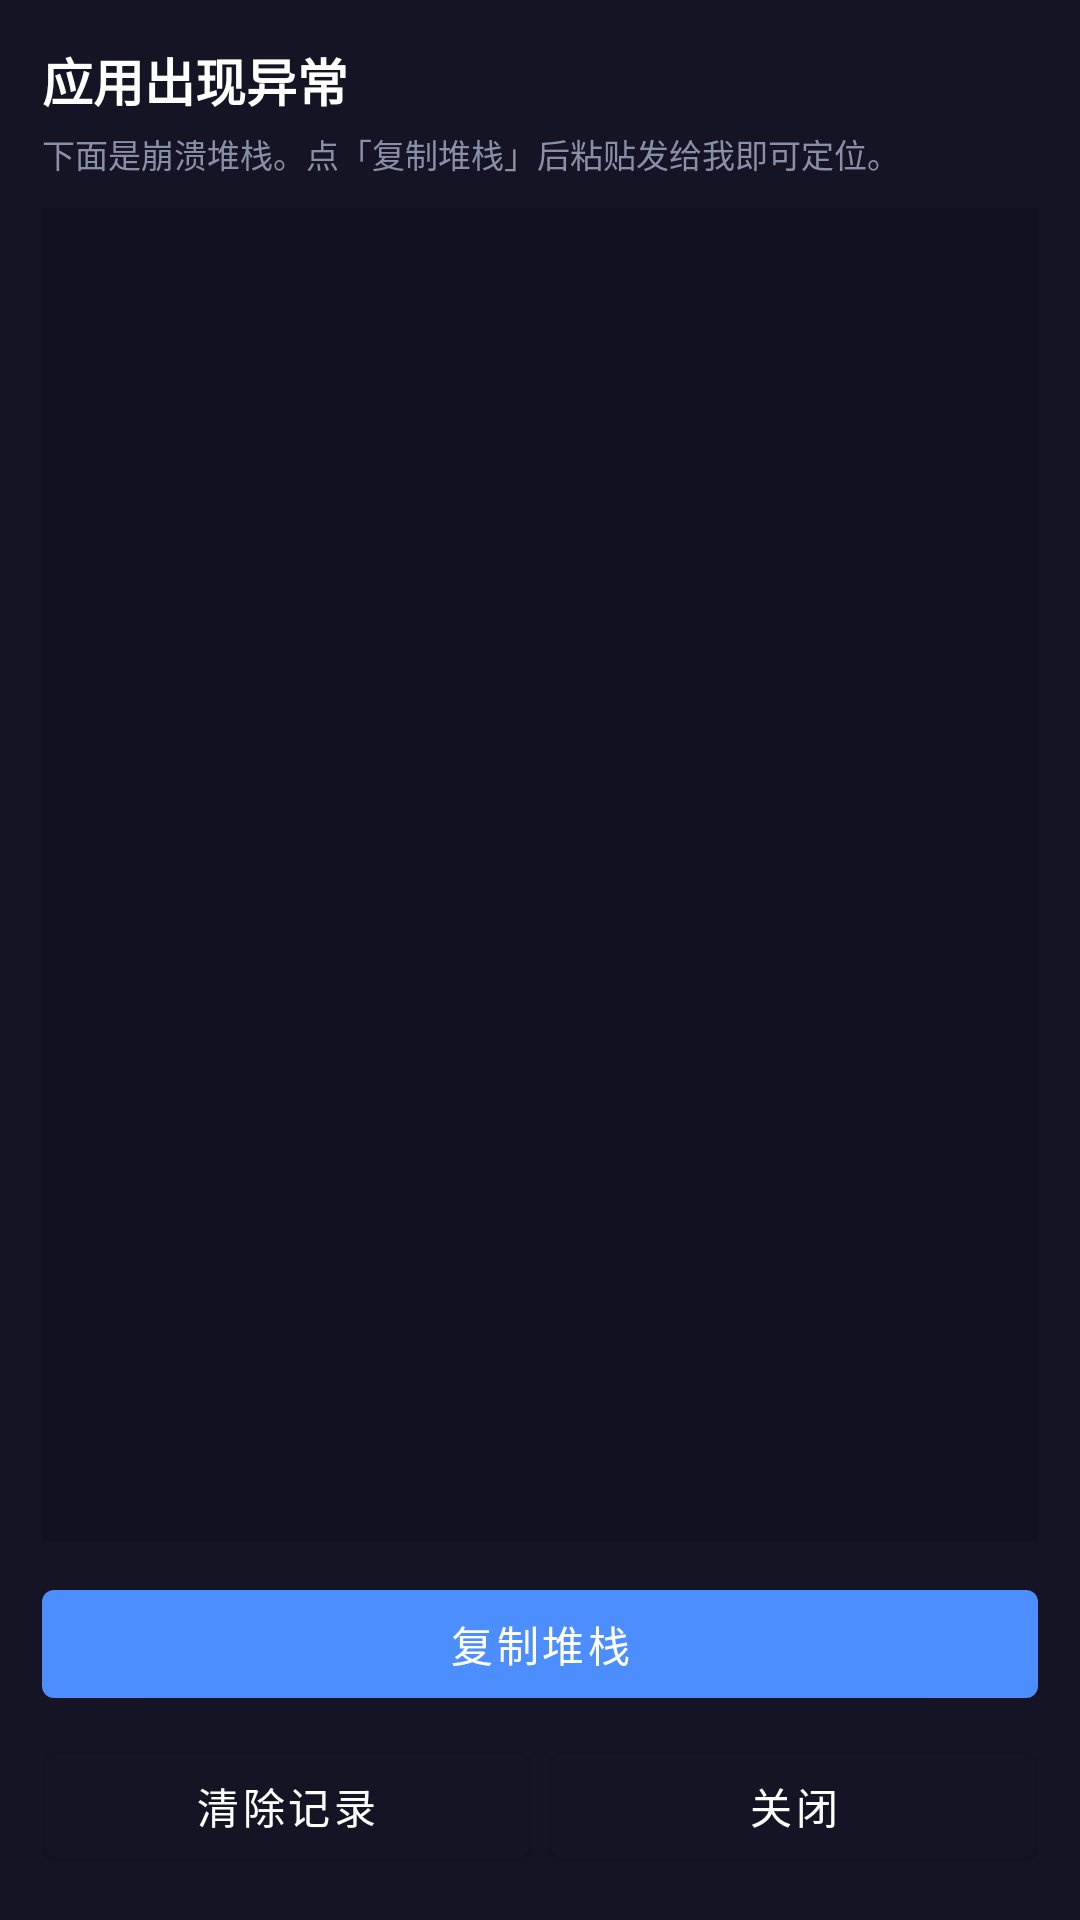

Reconstruct the res/layout file that produces this screen, plus the resources it refers to.
<!-- AndroidManifest.xml: activity theme Theme.DeepSeekRemote -->
<!-- res/layout/activity_crash_report.xml -->
<?xml version="1.0" encoding="utf-8"?>
<LinearLayout xmlns:android="http://schemas.android.com/apk/res/android"
    android:layout_width="match_parent"
    android:layout_height="match_parent"
    android:background="@color/accent"
    android:orientation="vertical"
    android:padding="14dp">

    <TextView
        android:layout_width="wrap_content"
        android:layout_height="wrap_content"
        android:text="@string/crash_title"
        android:textColor="@color/surface"
        android:textSize="17sp"
        android:textStyle="bold" />

    <TextView
        android:layout_width="wrap_content"
        android:layout_height="wrap_content"
        android:layout_marginTop="4dp"
        android:text="@string/crash_hint"
        android:textColor="#8A8FA8"
        android:textSize="11sp" />

    <ScrollView
        android:layout_width="match_parent"
        android:layout_height="0dp"
        android:layout_marginTop="10dp"
        android:layout_weight="1"
        android:background="#22000000"
        android:padding="8dp">

        <TextView
            android:id="@+id/crashText"
            android:layout_width="match_parent"
            android:layout_height="wrap_content"
            android:fontFamily="monospace"
            android:textColor="#C4C7D8"
            android:textIsSelectable="true"
            android:textSize="10sp" />

    </ScrollView>

    <com.google.android.material.button.MaterialButton
        android:id="@+id/btnCopy"
        android:layout_width="match_parent"
        android:layout_height="wrap_content"
        android:layout_marginTop="10dp"
        android:text="@string/crash_copy" />

    <LinearLayout
        android:layout_width="match_parent"
        android:layout_height="wrap_content"
        android:layout_marginTop="6dp"
        android:orientation="horizontal">

        <com.google.android.material.button.MaterialButton
            android:id="@+id/btnClear"
            style="@style/Widget.MaterialComponents.Button.OutlinedButton"
            android:layout_width="0dp"
            android:layout_height="wrap_content"
            android:layout_marginEnd="6dp"
            android:layout_weight="1"
            android:text="@string/crash_clear"
            android:textColor="@color/surface" />

        <com.google.android.material.button.MaterialButton
            android:id="@+id/btnClose"
            style="@style/Widget.MaterialComponents.Button.OutlinedButton"
            android:layout_width="0dp"
            android:layout_height="wrap_content"
            android:layout_weight="1"
            android:text="@string/options_close"
            android:textColor="@color/surface" />

    </LinearLayout>

</LinearLayout>
<!-- resources referenced by this layout -->
<resources>
  <color name="accent">#FF151424</color>
  <color name="surface">#FFFFFFFF</color>
  <string name="crash_clear">清除记录</string>
  <string name="crash_copy">复制堆栈</string>
  <string name="crash_hint">下面是崩溃堆栈。点「复制堆栈」后粘贴发给我即可定位。</string>
  <string name="crash_title">应用出现异常</string>
  <string name="options_close">关闭</string>
  <style name="Theme.DeepSeekRemote" parent="Theme.MaterialComponents.Light.NoActionBar">
          <item name="colorPrimary">@color/primary</item>
          <item name="colorPrimaryDark">@color/primary_dark</item>
          <item name="colorAccent">@color/primary</item>
          
          <item name="android:statusBarColor">@color/accent</item>
          <item name="android:windowLightStatusBar">false</item>
      </style>
  <color name="primary">#FF4C8DFF</color>
  <color name="primary_dark">#FF2F6FED</color>
</resources>
